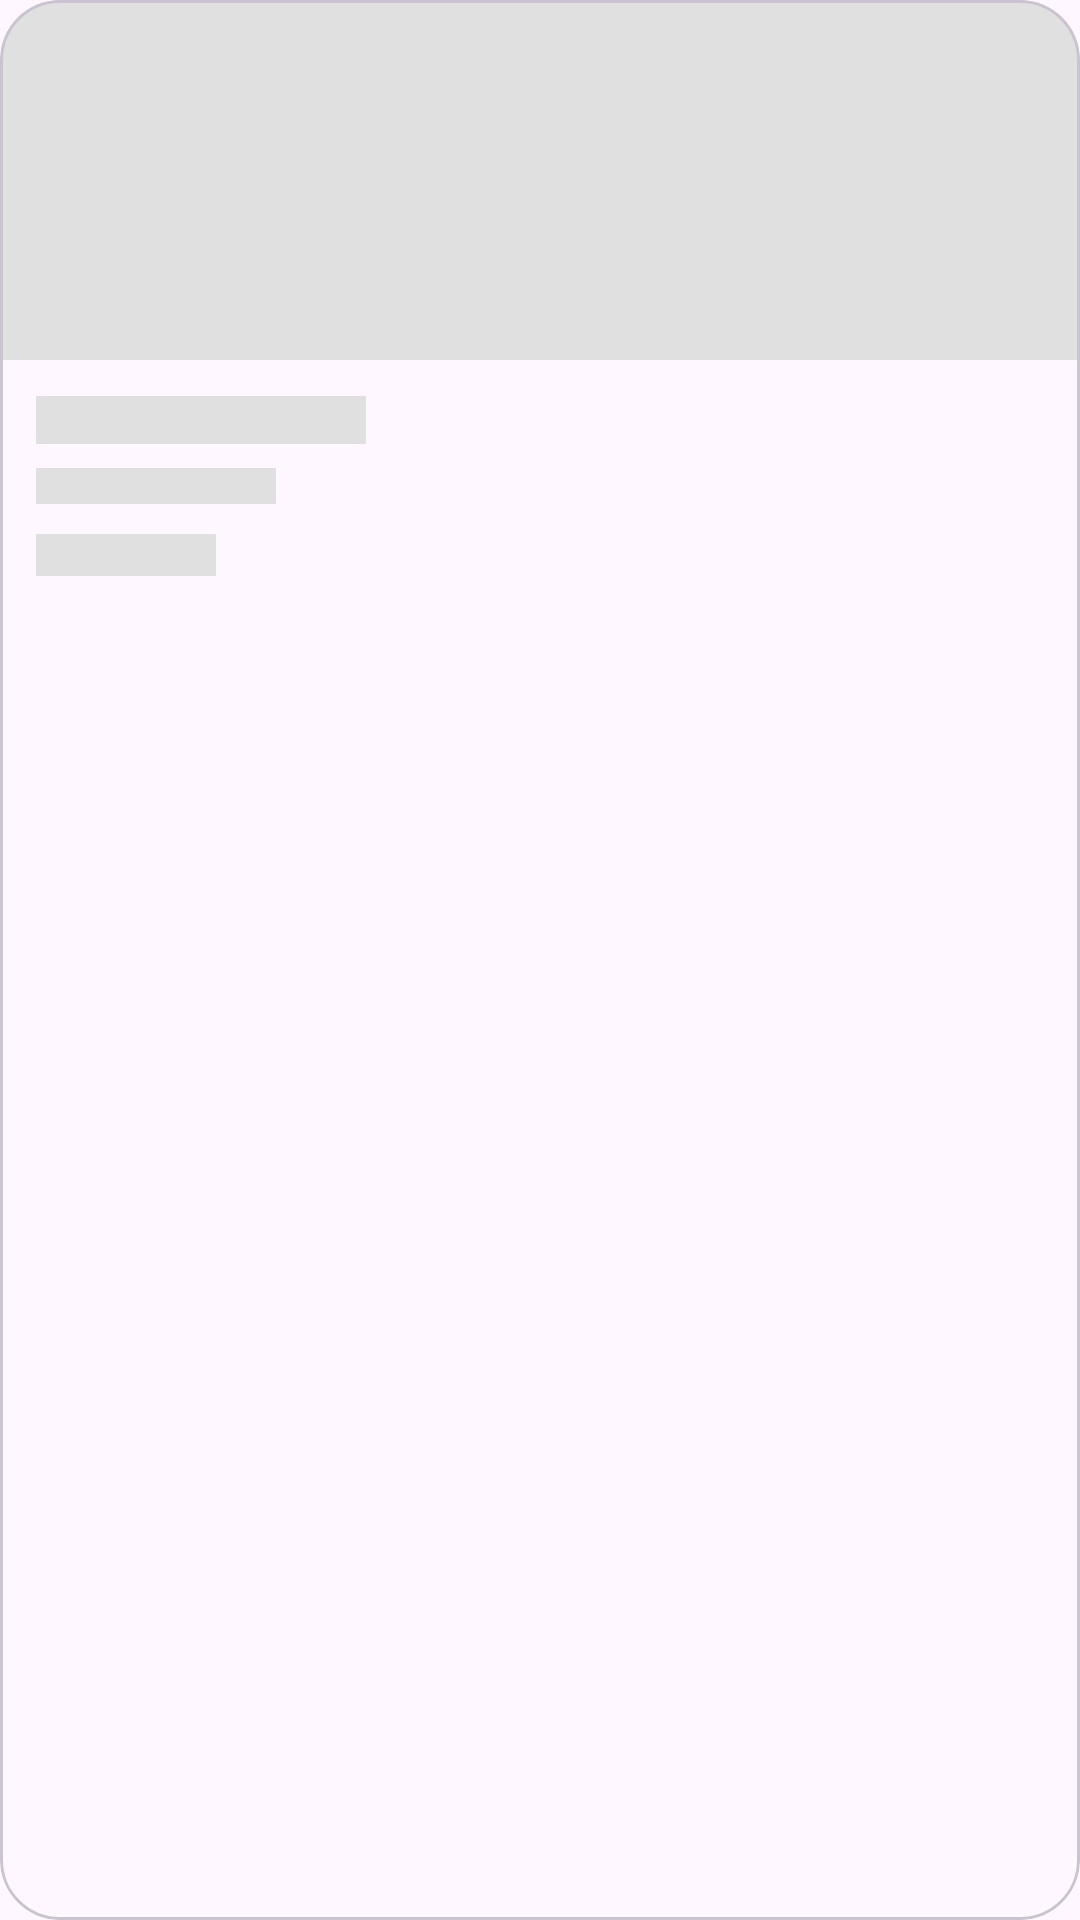

Android layout source for this screen:
<!-- AndroidManifest.xml: application theme Theme.MyApplication -->
<!-- res/layout/viewholder_popular_shimmer.xml -->
<?xml version="1.0" encoding="utf-8"?>
<com.google.android.material.card.MaterialCardView
    xmlns:android="http://schemas.android.com/apk/res/android"
    xmlns:app="http://schemas.android.com/apk/res-auto"
    android:layout_width="168dp"
    android:layout_height="wrap_content"
    android:layout_margin="8dp"
    app:cardCornerRadius="20dp">

    <LinearLayout
        android:layout_width="match_parent"
        android:layout_height="wrap_content"
        android:orientation="vertical">

        <View
            android:layout_width="match_parent"
            android:layout_height="120dp"
            android:background="#E0E0E0"/>

        <View
            android:layout_width="110dp"
            android:layout_height="16dp"
            android:layout_marginStart="12dp"
            android:layout_marginTop="12dp"
            android:background="#E0E0E0"/>

        <View
            android:layout_width="80dp"
            android:layout_height="12dp"
            android:layout_marginStart="12dp"
            android:layout_marginTop="8dp"
            android:background="#E0E0E0"/>

        <View
            android:layout_width="60dp"
            android:layout_height="14dp"
            android:layout_marginStart="12dp"
            android:layout_marginTop="10dp"
            android:layout_marginBottom="12dp"
            android:background="#E0E0E0"/>

    </LinearLayout>

</com.google.android.material.card.MaterialCardView>
<!-- resources referenced by this layout -->
<resources>
  <style name="Theme.MyApplication" parent="Base.Theme.MyApplication">
          
          <item name="android:statusBarColor">#F8F9FB</item>
          <item name="android:windowLightStatusBar">true</item>
      </style>
  <style name="Base.Theme.MyApplication" parent="Theme.Material3.Light.NoActionBar">
          
          <item name="colorPrimary">@color/lightOrange</item>
  
          <item name="android:windowLightStatusBar">true</item>
          <item name="android:statusBarColor">#F8F9FB</item>
      </style>
  <color name="lightOrange">#E6C59E</color>
</resources>
